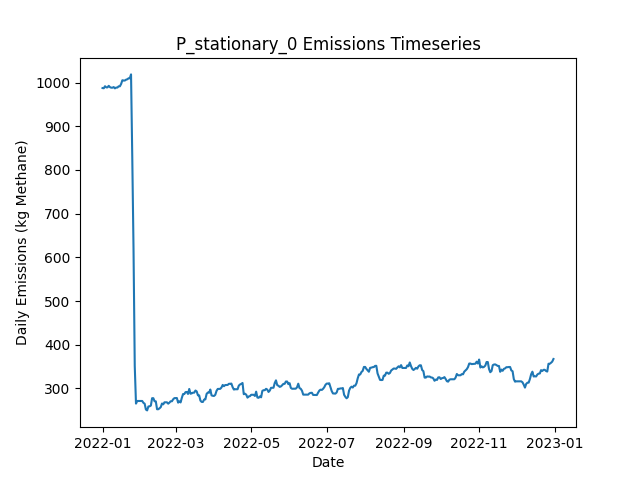

Values plotted in this chart, from the file beside it:
Date, Daily Emissions (Kg Methane), Daily Mitigable Emissions (Kg Methane), Daily Non-Mitigable Emissions (Kg Methan…, Daily Cost ($), Active Leaks, New Leaks, Leaks Repaired, Leaks Naturally Repaired, Leaks Tagged, Daily Repair Cost ($), Daily Natural Repair Cost ($), stationary_mdl_high Deployment Cost ($), stationary_mdl_high Sites flagged for Fo…, stationary_mdl_high Leaks tagged for rep…, stationary_mdl_high Sites Visited, stationary_mdl_high Travel Time (Minutes…, stationary_mdl_high Survey Time (Minutes…, OGI_FU_mdl_high Deployment Cost ($), OGI_FU_mdl_high Sites flagged for Follow…, OGI_FU_mdl_high Leaks tagged for repair, OGI_FU_mdl_high Sites Visited, OGI_FU_mdl_high Travel Time (Minutes), OGI_FU_mdl_high Survey Time (Minutes)
2022-01-01, 987.4, 754.8, 232.6, 6030, 384, 388, 0, 3, 0.00000, 0.00000, 600, 6030, 0, , 10, 0, 0, 0.00000, , 0, 0, 0, 0
2022-01-02, 986.9, 754.8, 232.1, 30, 383, 0, 0, 0, 0.00000, 0.00000, 0.00000, 30, 0, , 10, 0, 0, 0.00000, , 0, 0, 0, 0
2022-01-03, 991.6, 757.5, 234.1, 30, 385, 3, 0, 1, 0.00000, 0.00000, 200, 30, 0, , 10, 0, 0, 0.00000, , 0, 0, 0, 0
2022-01-04, 988.9, 754.8, 234.1, 30, 384, 0, 0, 1, 0.00000, 0.00000, 200, 30, 0, , 10, 0, 0, 0.00000, , 0, 0, 0, 0
2022-01-05, 988.9, 754.8, 234.1, 30, 384, 0, 0, 0, 0.00000, 0.00000, 0.00000, 30, 0, , 10, 0, 0, 0.00000, , 0, 0, 0, 0
2022-01-06, 992.5, 758.4, 234.1, 30, 386, 3, 0, 1, 0.00000, 0.00000, 200, 30, 0, , 10, 0, 0, 0.00000, , 0, 0, 0, 0
2022-01-07, 989.4, 755.3, 234.1, 30, 384, 0, 0, 2, 0.00000, 0.00000, 400, 30, 0, , 10, 0, 0, 0.00000, , 0, 0, 0, 0
2022-01-08, 988.2, 754.1, 234.1, 30, 385, 2, 0, 1, 0.00000, 0.00000, 200, 30, 0, , 10, 0, 0, 0.00000, , 0, 0, 0, 0
2022-01-09, 988.2, 754.1, 234.1, 30, 385, 0, 0, 0, 0.00000, 0.00000, 0.00000, 30, 0, , 10, 0, 0, 0.00000, , 0, 0, 0, 0
2022-01-10, 989.6, 756.8, 232.8, 1030, 386, 2, 0, 0, 81, 0.00000, 0.00000, 30, 10, , 10, 0, 0, 1000, , 81, 3, 120, 360
2022-01-11, 986.7, 753.9, 232.8, 1030, 384, 0, 0, 2, 88, 0.00000, 400, 30, 0, , 10, 0, 0, 1000, , 88, 3, 120, 360
2022-01-12, 988.5, 755.5, 233, 1030, 386, 2, 0, 0, 96, 0.00000, 0.00000, 30, 0, , 10, 0, 0, 1000, , 96, 3, 120, 360
2022-01-13, 988.5, 755.5, 233, 530, 386, 0, 0, 0, 31, 0.00000, 0.00000, 30, 0, , 10, 0, 0, 500, , 31, 1, 30, 120
2022-01-14, 991.4, 758.4, 233, 30, 388, 2, 0, 0, 0.00000, 0.00000, 0.00000, 30, 0, , 10, 0, 0, 0.00000, , 0, 0, 0, 0
2022-01-15, 991.4, 758.4, 233, 30, 388, 0, 0, 0, 0.00000, 0.00000, 0.00000, 30, 0, , 10, 0, 0, 0.00000, , 0, 0, 0, 0
2022-01-16, 996.8, 763.7, 233, 30, 390, 2, 0, 0, 0.00000, 0.00000, 0.00000, 30, 0, , 10, 0, 0, 0.00000, , 0, 0, 0, 0
2022-01-17, 1005, 764, 241.3, 30, 392, 2, 0, 0, 0.00000, 0.00000, 0.00000, 30, 0, , 10, 0, 0, 0.00000, , 0, 0, 0, 0
2022-01-18, 1005, 764, 240.6, 30, 391, 0, 0, 0, 0.00000, 0.00000, 0.00000, 30, 0, , 10, 0, 0, 0.00000, , 0, 0, 0, 0
2022-01-19, 1005, 764, 240.6, 1030, 391, 0, 0, 0, 83, 0.00000, 0.00000, 30, 10, , 10, 0, 0, 1000, , 83, 3, 120, 360
2022-01-20, 1007, 764, 242.6, 1030, 392, 1, 0, 0, 88, 0.00000, 0.00000, 30, 0, , 10, 0, 0, 1000, , 88, 3, 120, 360
2022-01-21, 1007, 764.2, 243.3, 1030, 395, 3, 0, 0, 100, 0.00000, 0.00000, 30, 0, , 10, 0, 0, 1000, , 100, 3, 120, 360
2022-01-22, 1010, 766.9, 242.8, 530, 395, 1, 0, 0, 31, 0.00000, 0.00000, 30, 0, , 10, 0, 0, 500, , 31, 1, 30, 120
2022-01-23, 1010, 766.9, 242.8, 30, 395, 0, 0, 0, 0.00000, 0.00000, 0.00000, 30, 0, , 10, 0, 0, 0.00000, , 0, 0, 0, 0
2022-01-24, 1019, 775.4, 243.3, 30, 398, 3, 0, 0, 0.00000, 0.00000, 0.00000, 30, 0, , 10, 0, 0, 0.00000, , 0, 0, 0, 0
2022-01-25, 828.3, 584.3, 243.9, 14830, 325, 1, 74, 0, 0.00000, 14800, 0.00000, 30, 0, , 10, 0, 0, 0.00000, , 0, 0, 0, 0
2022-01-26, 620.7, 376.7, 243.9, 16430, 245, 2, 82, 0, 0.00000, 16400, 0.00000, 30, 0, , 10, 0, 0, 0.00000, , 0, 0, 0, 0
2022-01-27, 351.2, 115.5, 235.7, 17430, 157, 0, 87, 0, 0.00000, 17400, 0.00000, 30, 0, , 10, 0, 0, 0.00000, , 0, 0, 0, 0
2022-01-28, 265.2, 30.17, 235, 6430, 130, 1, 27, 0, 20, 5400, 0.00000, 30, 10, , 10, 0, 0, 1000, , 20, 3, 120, 360
2022-01-29, 271.2, 36.2, 235, 1030, 131, 1, 0, 0, 14, 0.00000, 0.00000, 30, 0, , 10, 0, 0, 1000, , 14, 3, 120, 360
2022-01-30, 271.2, 36.2, 235, 1030, 131, 0, 0, 0, 20, 0.00000, 0.00000, 30, 0, , 10, 0, 0, 1000, , 20, 3, 120, 360
2022-01-31, 271.2, 36.2, 235, 530, 131, 0, 0, 0, 4, 0.00000, 0.00000, 30, 0, , 10, 0, 0, 500, , 4, 1, 30, 120
2022-02-01, 271.2, 36.2, 235, 30, 131, 0, 0, 0, 0.00000, 0.00000, 0.00000, 30, 0, , 10, 0, 0, 0.00000, , 0, 0, 0, 0
2022-02-02, 271.2, 36.2, 235, 30, 131, 0, 0, 0, 0.00000, 0.00000, 0.00000, 30, 0, , 10, 0, 0, 0.00000, , 0, 0, 0, 0
2022-02-03, 266.9, 31.95, 235, 630, 129, 1, 3, 0, 0.00000, 600, 0.00000, 30, 0, , 10, 0, 0, 0.00000, , 0, 0, 0, 0
2022-02-04, 265, 31.95, 233, 30, 128, 0, 0, 0, 0.00000, 0.00000, 0.00000, 30, 0, , 10, 0, 0, 0.00000, , 0, 0, 0, 0
2022-02-05, 251.6, 28.82, 222.8, 630, 123, 0, 3, 0, 0.00000, 600, 0.00000, 30, 0, , 10, 0, 0, 0.00000, , 0, 0, 0, 0
2022-02-06, 249.6, 28.82, 220.8, 1030, 122, 0, 0, 0, 18, 0.00000, 0.00000, 30, 10, , 10, 0, 0, 1000, , 18, 3, 120, 360
2022-02-07, 258.6, 28.82, 229.7, 1030, 123, 1, 0, 0, 14, 0.00000, 0.00000, 30, 0, , 10, 0, 0, 1000, , 14, 3, 120, 360
2022-02-08, 259, 28.82, 230.2, 1030, 124, 1, 0, 0, 18, 0.00000, 0.00000, 30, 0, , 10, 0, 0, 1000, , 18, 3, 120, 360
2022-02-09, 260.6, 30.39, 230.2, 530, 125, 1, 0, 0, 4, 0.00000, 0.00000, 30, 0, , 10, 0, 0, 500, , 4, 1, 30, 120
2022-02-10, 277.6, 30.39, 247.2, 30, 126, 2, 0, 0, 0.00000, 0.00000, 0.00000, 30, 0, , 10, 0, 0, 0.00000, , 0, 0, 0, 0
2022-02-11, 277.6, 30.39, 247.2, 30, 126, 0, 0, 0, 0.00000, 0.00000, 0.00000, 30, 0, , 10, 0, 0, 0.00000, , 0, 0, 0, 0
2022-02-12, 270.6, 21.67, 248.9, 630, 123, 1, 3, 0, 0.00000, 600, 0.00000, 30, 0, , 10, 0, 0, 0.00000, , 0, 0, 0, 0
2022-02-13, 270.4, 21.45, 248.9, 230, 122, 0, 1, 0, 0.00000, 200, 0.00000, 30, 0, , 10, 0, 0, 0.00000, , 0, 0, 0, 0
2022-02-14, 252.3, 4.469, 247.8, 830, 117, 1, 4, 0, 0.00000, 800, 0.00000, 30, 0, , 10, 0, 0, 0.00000, , 0, 0, 0, 0
2022-02-15, 252.3, 4.469, 247.8, 1030, 117, 0, 0, 0, 16, 0.00000, 0.00000, 30, 10, , 10, 0, 0, 1000, , 16, 3, 120, 360
2022-02-16, 254.5, 4.692, 249.8, 1030, 119, 2, 0, 0, 14, 0.00000, 0.00000, 30, 0, , 10, 0, 0, 1000, , 14, 3, 120, 360
2022-02-17, 257.2, 7.374, 249.8, 1030, 120, 1, 0, 0, 15, 0.00000, 0.00000, 30, 0, , 10, 0, 0, 1000, , 15, 3, 120, 360
2022-02-18, 265.4, 15.64, 249.8, 530, 121, 1, 0, 0, 5, 0.00000, 0.00000, 30, 0, , 10, 0, 0, 500, , 5, 1, 30, 120
2022-02-19, 263.4, 15.64, 247.8, 30, 120, 0, 0, 0, 0.00000, 0.00000, 0.00000, 30, 0, , 10, 0, 0, 0.00000, , 0, 0, 0, 0
2022-02-20, 268.1, 20.33, 247.8, 30, 123, 3, 0, 0, 0.00000, 0.00000, 0.00000, 30, 0, , 10, 0, 0, 0.00000, , 0, 0, 0, 0
2022-02-21, 268.1, 20.33, 247.8, 30, 123, 0, 0, 0, 0.00000, 0.00000, 0.00000, 30, 0, , 10, 0, 0, 0.00000, , 0, 0, 0, 0
2022-02-22, 268.1, 20.33, 247.8, 30, 123, 0, 0, 0, 0.00000, 0.00000, 0.00000, 30, 0, , 10, 0, 0, 0.00000, , 0, 0, 0, 0
2022-02-23, 265, 17.65, 247.4, 230, 121, 1, 1, 0, 0.00000, 200, 0.00000, 30, 0, , 10, 0, 0, 0.00000, , 0, 0, 0, 0
2022-02-24, 267.4, 17.65, 249.8, 1030, 123, 2, 0, 0, 18, 0.00000, 0.00000, 30, 10, , 10, 0, 0, 1000, , 18, 3, 120, 360
2022-02-25, 270.6, 20.78, 249.8, 1030, 126, 3, 0, 0, 13, 0.00000, 0.00000, 30, 0, , 10, 0, 0, 1000, , 13, 3, 120, 360
2022-02-26, 270.6, 20.78, 249.8, 1030, 126, 0, 0, 0, 18, 0.00000, 0.00000, 30, 0, , 10, 0, 0, 1000, , 18, 3, 120, 360
2022-02-27, 275, 25.25, 249.8, 530, 127, 1, 0, 0, 7, 0.00000, 0.00000, 30, 0, , 10, 0, 0, 500, , 7, 1, 30, 120
2022-02-28, 277.7, 27.93, 249.8, 30, 128, 1, 0, 0, 0.00000, 0.00000, 0.00000, 30, 0, , 10, 0, 0, 0.00000, , 0, 0, 0, 0
2022-03-01, 277.7, 27.93, 249.8, 30, 128, 0, 0, 0, 0.00000, 0.00000, 0.00000, 30, 0, , 10, 0, 0, 0.00000, , 0, 0, 0, 0
... 305 more rows
